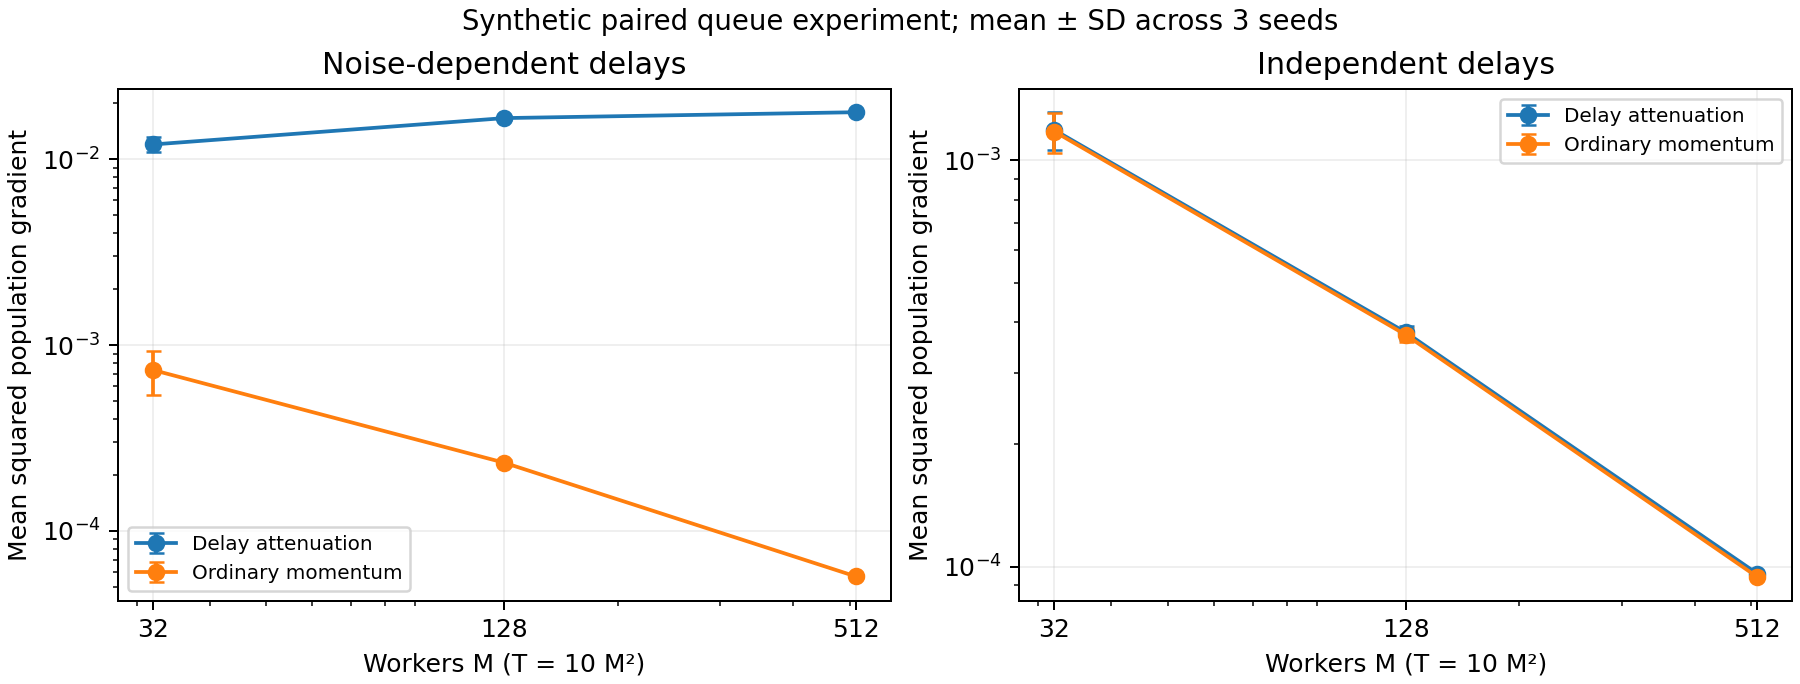

The file beside this chart, header and first rows:
condition, workers, seed, T, beta, eta, ordered_mean_gradient_squared, ordinary_mean_gradient_squared, ordered_final_x, ordinary_final_x, explicit_v1_bound, raw_arrival_noise_mean, attenuated_noise_sum_per_update, positive_mean_attenuation, negative_mean_attenuation, used_negative_fraction, mean_update_lag, max_update_lag, virtual_wall_time, pending_jobs, lossless_noise_boundary_error
informative, 32, 0, 10240, 0.001563, 0.0005524, 0.01123, 0.0005667, -0.1274, 0.001077, 0.03469, 0.008472, 0.1236, 0.9942, 0.5034, 0.06014, 30.21, 760, 20000000227, 32, 2.3305801732931286e-12
informative, 32, 1, 10240, 0.001563, 0.0005524, 0.01152, 0.0006839, -0.113, 0.01568, 0.03469, 0.005245, 0.1186, 0.9934, 0.5129, 0.06132, 30.41, 683, 20000000300, 32, 7.673861546209082e-13
informative, 32, 2, 10240, 0.001563, 0.0005524, 0.01324, 0.0009506, -0.1109, 0.02171, 0.03469, 0.01412, 0.1267, 0.9937, 0.4989, 0.05916, 30.43, 769, 19000000369, 32, 1.0260237104375847e-10
informative, 128, 0, 163840, 0.0003906, 0.0001381, 0.01649, 0.0002345, -0.1408, -0.006646, 0.00873, 0.003303, 0.1283, 0.9968, 0.4734, 0.06168, 126.2, 2524, 79000001380, 128, 2.758952177828178e-09
informative, 128, 1, 163840, 0.0003906, 0.0001381, 0.01702, 0.0002238, -0.1344, -0.0003035, 0.00873, 0.006405, 0.1301, 0.9964, 0.4718, 0.06096, 126.3, 2577, 78000001396, 128, 3.809077497862745e-10
informative, 128, 2, 163840, 0.0003906, 0.0001381, 0.0164, 0.0002391, -0.1278, 0.008303, 0.00873, 0.003026, 0.128, 0.9968, 0.4742, 0.06175, 126.1, 2467, 79000001469, 128, 7.78413777879905e-10
informative, 512, 0, 2621440, 9.765625e-05, 3.452669830012439e-05, 0.01799, 5.584413974705427e-05, -0.1386, -0.002987, 0.002186, 0.001007, 0.1306, 0.9983, 0.4608, 0.06226, 510.2, 9470, 319000004938, 512, 1.6295211935357656e-07
informative, 512, 1, 2621440, 9.765625e-05, 3.452669830012439e-05, 0.01781, 5.719061862697714e-05, -0.1322, 0.005425, 0.002186, 4.885354968243794e-05, 0.1298, 0.9984, 0.462, 0.06249, 510.2, 9238, 320000005131, 512, 3.0450337362708524e-08
informative, 512, 2, 2621440, 9.765625e-05, 3.452669830012439e-05, 0.01788, 5.752643297224705e-05, -0.136, 0.0002949, 0.002186, 0.0005027, 0.1301, 0.9983, 0.4616, 0.06238, 510.3, 9434, 320000004666, 512, 3.0761384550714865e-08
independent, 32, 0, 10240, 0.001563, 0.0005524, 0.001041, 0.001024, 0.001603, 0.002303, 0.03469, -0.002824, -0.001025, 0.9646, 0.9625, 0.06289, 30.28, 643, 19000000341, 32, 1.3011813848606835e-13
independent, 32, 1, 10240, 0.001563, 0.0005524, 0.001286, 0.001261, 0.01626, 0.01748, 0.03469, -0.004438, -0.00371, 0.965, 0.9612, 0.06367, 30.25, 649, 19000000306, 32, 2.0694557179012918e-13
independent, 32, 2, 10240, 0.001563, 0.0005524, 0.001235, 0.001246, 0.0227, 0.0238, 0.03469, 0.002421, 0.0008177, 0.9649, 0.9697, 0.062, 30.35, 711, 18000000314, 32, 1.3216094885137863e-12
independent, 128, 0, 163840, 0.0003906, 0.0001381, 0.0003902, 0.0003821, -0.005844, -0.006065, 0.00873, 0.0002774, 0.000375, 0.9644, 0.9643, 0.06241, 126.2, 2620, 80000001317, 128, 5.220002208261576e-11
independent, 128, 1, 163840, 0.0003906, 0.0001381, 0.00038, 0.0003776, 6.685496462112913e-05, 0.0004615, 0.00873, 0.003278, 0.003506, 0.9644, 0.9628, 0.06172, 126.2, 2469, 80000001297, 128, 2.6076918402395677e-12
independent, 128, 2, 163840, 0.0003906, 0.0001381, 0.0003607, 0.0003559, 0.006314, 0.007642, 0.00873, 2.5214735328763086e-05, 0.0002311, 0.9644, 0.9639, 0.06248, 126.1, 2483, 80000001023, 128, 1.6489032361732825e-11
independent, 512, 0, 2621440, 9.765625e-05, 3.452669830012439e-05, 9.603079551161006e-05, 9.448738180748095e-05, -0.002864, -0.00307, 0.002186, 0.0002805, 0.000323, 0.9649, 0.9646, 0.06244, 510.2, 9530, 320000004779, 512, 3.1248248433257686e-10
independent, 512, 1, 2621440, 9.765625e-05, 3.452669830012439e-05, 9.637916054983774e-05, 9.463203571292693e-05, 0.00445, 0.005163, 0.002186, -0.0006981, -0.0005925, 0.9649, 0.9646, 0.06267, 510.3, 9304, 320000004679, 512, 4.142997056533204e-10
independent, 512, 2, 2621440, 9.765625e-05, 3.452669830012439e-05, 9.582913000542715e-05, 9.388635437145647e-05, -0.0003098, 0.0008711, 0.002186, -0.0002395, -0.0002745, 0.9648, 0.965, 0.06256, 510.2, 9253, 320000004579, 512, 1.7115162620484625e-09
equal, 32, 0, 10240, 0.001563, 0.0005524, 0.00108, 0.001032, 0.002165, 0.002341, 0.03469, -0.002421, -0.001128, 0.9527, 0.9527, 0.06279, 30.95, 31, 320, 32, 3.730349362740526e-14
equal, 32, 1, 10240, 0.001563, 0.0005524, 0.001314, 0.001272, 0.01513, 0.01611, 0.03469, -0.004438, -0.004587, 0.9527, 0.9527, 0.06367, 30.95, 31, 320, 32, 6.483702463810914e-14
equal, 32, 2, 10240, 0.001563, 0.0005524, 0.001257, 0.001244, 0.02163, 0.02263, 0.03469, 0.003227, 0.002716, 0.9527, 0.9527, 0.06181, 30.95, 31, 320, 32, 1.9984014443252818e-14
equal, 128, 0, 163840, 0.0003906, 0.0001381, 0.0003908, 0.0003817, -0.007213, -0.006827, 0.00873, 0.0002774, 0.0003375, 0.9516, 0.9516, 0.06241, 127, 127, 1280, 128, 1.8474111129762605e-13
equal, 128, 1, 163840, 0.0003906, 0.0001381, 0.0003892, 0.0003791, -0.00107, -0.0006826, 0.00873, 0.00358, 0.003361, 0.9516, 0.9516, 0.06164, 127, 127, 1280, 128, 1.694644424787839e-12
equal, 128, 2, 163840, 0.0003906, 0.0001381, 0.0003622, 0.0003545, 0.007929, 0.008523, 0.00873, 7.564420598260647e-05, 0.0001455, 0.9516, 0.9516, 0.06246, 127, 127, 1280, 128, 8.348877145181177e-14
equal, 512, 0, 2621440, 9.765625e-05, 3.452669830012439e-05, 9.687590292418243e-05, 9.47989504582436e-05, -0.00297, -0.003073, 0.002186, 0.0002679, 0.000243, 0.9513, 0.9513, 0.06244, 511, 511, 5120, 512, 7.277733971022826e-12
equal, 512, 1, 2621440, 9.765625e-05, 3.452669830012439e-05, 9.738762593179047e-05, 9.534210698832895e-05, 0.005001, 0.005325, 0.002186, -0.0006871, -0.0006551, 0.9513, 0.9513, 0.06267, 511, 511, 5120, 512, 4.2085446239070734e-11
equal, 512, 2, 2621440, 9.765625e-05, 3.452669830012439e-05, 9.544617773003497e-05, 9.338960272248917e-05, 0.0003956, 0.0003316, 0.002186, -0.0002395, -0.0002203, 0.9513, 0.9513, 0.06256, 511, 511, 5120, 512, 7.2093442327059165e-12
